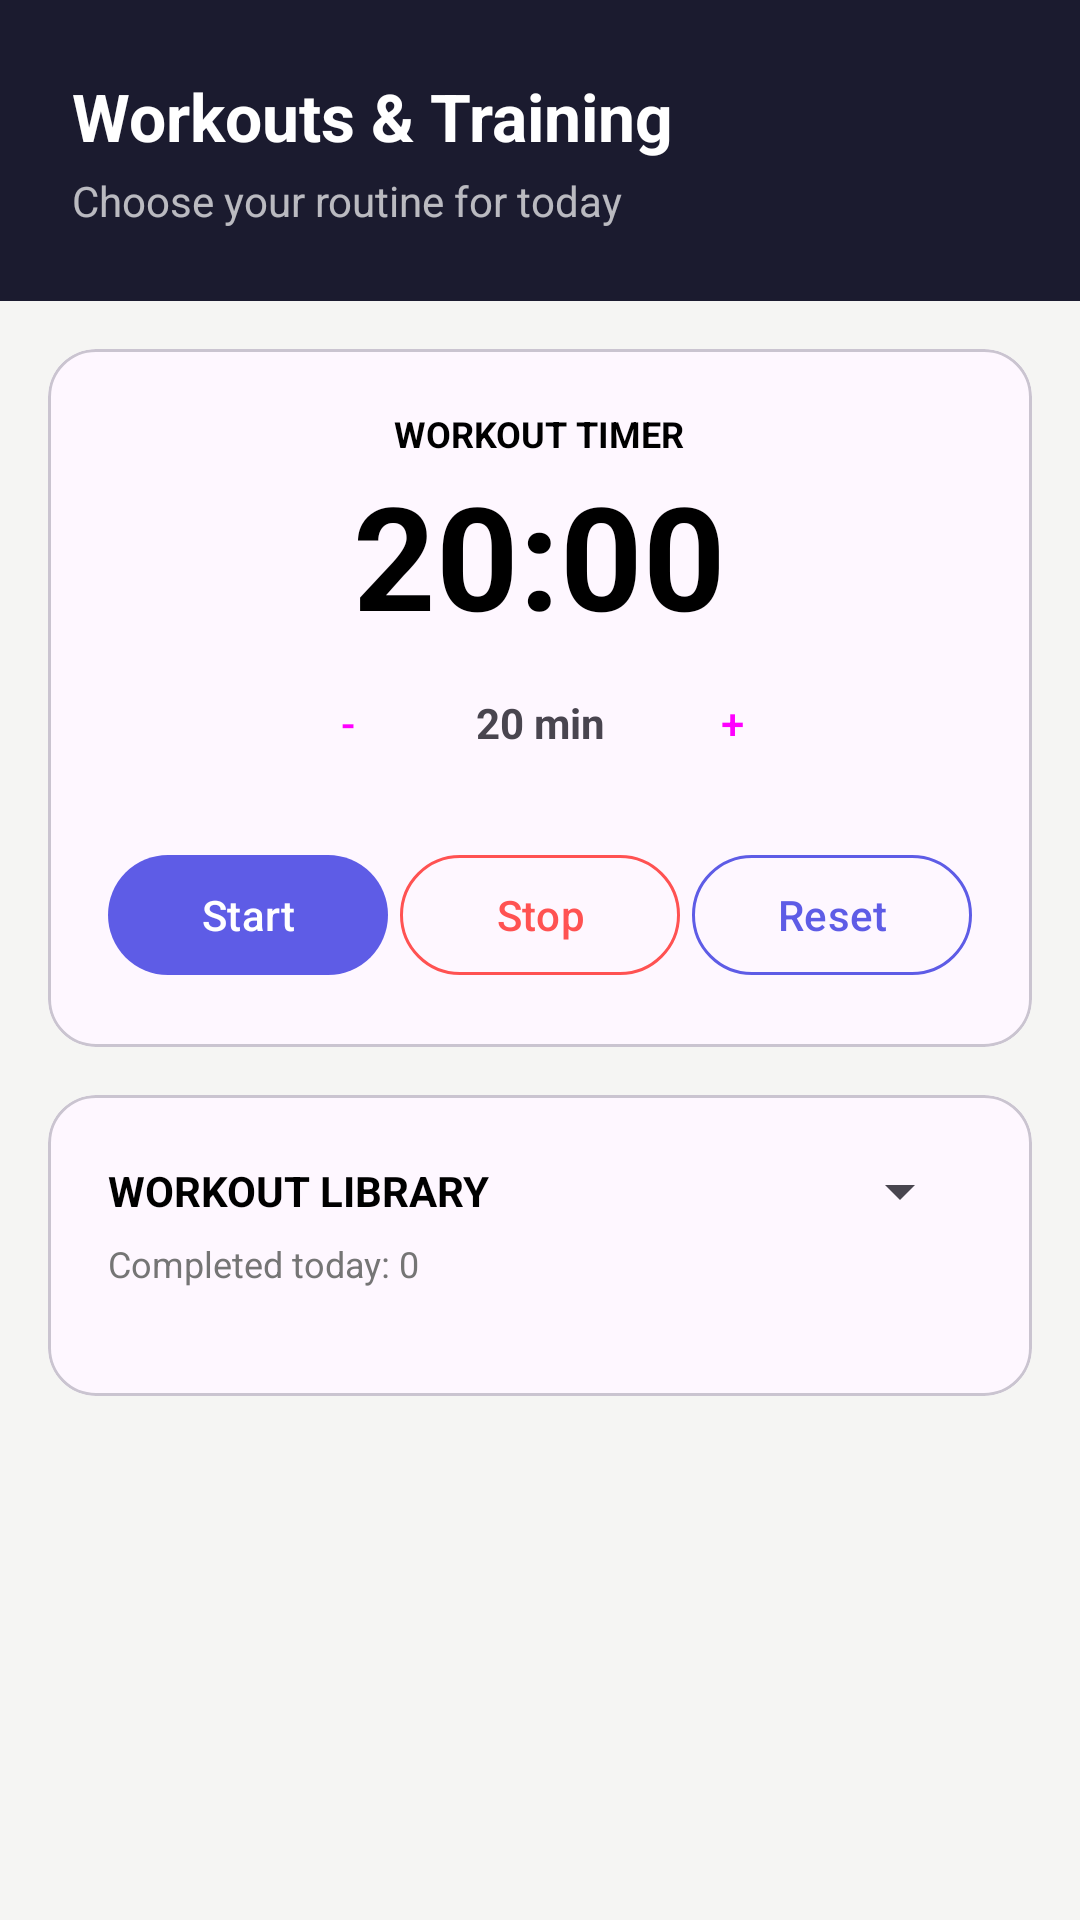

Write the Android layout XML for this screen, with the resource values it uses.
<!-- AndroidManifest.xml: application theme Theme.Fitnessapp -->
<!-- res/layout/fragment_workout.xml -->
<?xml version="1.0" encoding="utf-8"?>
<androidx.core.widget.NestedScrollView xmlns:android="http://schemas.android.com/apk/res/android"
    xmlns:app="http://schemas.android.com/apk/res-auto"
    android:layout_width="match_parent"
    android:layout_height="match_parent"
    android:background="@color/background_light">

    <LinearLayout
        android:layout_width="match_parent"
        android:layout_height="wrap_content"
        android:orientation="vertical"
        android:paddingBottom="80dp">

        
        <LinearLayout
            android:layout_width="match_parent"
            android:layout_height="wrap_content"
            android:background="@color/dark_header"
            android:orientation="vertical"
            android:padding="24dp">

            <TextView
                android:layout_width="wrap_content"
                android:layout_height="wrap_content"
                android:text="Workouts &amp; Training"
                android:textColor="@color/white"
                android:textSize="22sp"
                android:textStyle="bold" />

            <TextView
                android:layout_width="wrap_content"
                android:layout_height="wrap_content"
                android:layout_marginTop="4dp"
                android:text="Choose your routine for today"
                android:textColor="@color/white"
                android:alpha="0.7"
                android:textSize="14sp" />
        </LinearLayout>

        
        <com.google.android.material.card.MaterialCardView
            android:layout_width="match_parent"
            android:layout_height="wrap_content"
            android:layout_marginHorizontal="16dp"
            android:layout_marginTop="16dp"
            app:cardCornerRadius="16dp"
            app:cardElevation="0dp">

            <LinearLayout
                android:layout_width="match_parent"
                android:layout_height="wrap_content"
                android:orientation="vertical"
                android:padding="20dp"
                android:gravity="center">

                <TextView
                    android:layout_width="wrap_content"
                    android:layout_height="wrap_content"
                    android:text="WORKOUT TIMER"
                    android:textColor="@color/black"
                    android:textSize="12sp"
                    android:textStyle="bold" />

                <TextView
                    android:id="@+id/tv_workout_timer"
                    android:layout_width="wrap_content"
                    android:layout_height="wrap_content"
                    android:text="20:00"
                    android:textColor="@color/black"
                    android:textSize="48sp"
                    android:textStyle="bold" />

                <LinearLayout
                    android:layout_width="wrap_content"
                    android:layout_height="wrap_content"
                    android:orientation="horizontal"
                    android:gravity="center_vertical"
                    android:layout_marginBottom="16dp">
                    <Button
                        android:id="@+id/btn_timer_minus"
                        style="?attr/materialButtonOutlinedStyle"
                        android:layout_width="48dp"
                        android:layout_height="48dp"
                        android:text="-"
                        android:padding="0dp" />
                    <TextView
                        android:id="@+id/tv_timer_set"
                        android:layout_width="80dp"
                        android:layout_height="wrap_content"
                        android:text="20 min"
                        android:gravity="center"
                        android:textStyle="bold" />
                    <Button
                        android:id="@+id/btn_timer_plus"
                        style="?attr/materialButtonOutlinedStyle"
                        android:layout_width="48dp"
                        android:layout_height="48dp"
                        android:text="+"
                        android:padding="0dp" />
                </LinearLayout>

                <LinearLayout
                    android:layout_width="match_parent"
                    android:layout_height="wrap_content"
                    android:orientation="horizontal">
                    <com.google.android.material.button.MaterialButton
                        android:id="@+id/btn_timer_start"
                        android:layout_width="0dp"
                        android:layout_height="wrap_content"
                        android:layout_weight="1"
                        android:layout_marginEnd="2dp"
                        android:text="Start"
                        app:backgroundTint="@color/accent_purple" />
                    <com.google.android.material.button.MaterialButton
                        android:id="@+id/btn_timer_resume"
                        android:layout_width="0dp"
                        android:layout_height="wrap_content"
                        android:layout_weight="1"
                        android:layout_marginHorizontal="2dp"
                        android:text="Resume"
                        android:visibility="gone"
                        app:backgroundTint="@color/accent_purple" />
                    <com.google.android.material.button.MaterialButton
                        android:id="@+id/btn_timer_stop"
                        style="?attr/materialButtonOutlinedStyle"
                        android:layout_width="0dp"
                        android:layout_height="wrap_content"
                        android:layout_weight="1"
                        android:layout_marginHorizontal="2dp"
                        android:text="Stop"
                        android:textColor="#FF5252"
                        app:strokeColor="#FF5252" />
                    <com.google.android.material.button.MaterialButton
                        android:id="@+id/btn_timer_reset"
                        style="?attr/materialButtonOutlinedStyle"
                        android:layout_width="0dp"
                        android:layout_height="wrap_content"
                        android:layout_weight="1"
                        android:layout_marginStart="2dp"
                        android:text="Reset"
                        android:textColor="@color/accent_purple"
                        app:strokeColor="@color/accent_purple" />
                </LinearLayout>
            </LinearLayout>
        </com.google.android.material.card.MaterialCardView>

        
        <com.google.android.material.card.MaterialCardView
            android:layout_width="match_parent"
            android:layout_height="wrap_content"
            android:layout_margin="16dp"
            app:cardCornerRadius="16dp"
            app:cardElevation="0dp">

            <LinearLayout
                android:layout_width="match_parent"
                android:layout_height="wrap_content"
                android:orientation="vertical"
                android:padding="20dp">

                <LinearLayout
                    android:layout_width="match_parent"
                    android:layout_height="wrap_content"
                    android:orientation="horizontal"
                    android:gravity="center_vertical">
                    <TextView
                        android:layout_width="0dp"
                        android:layout_height="wrap_content"
                        android:layout_weight="1"
                        android:text="WORKOUT LIBRARY"
                        android:textColor="@color/black"
                        android:textSize="14sp"
                        android:textStyle="bold" />
                    <Spinner
                        android:id="@+id/spinner_category"
                        android:layout_width="wrap_content"
                        android:layout_height="wrap_content" />
                </LinearLayout>

                <TextView
                    android:id="@+id/tv_completed_count"
                    android:layout_width="wrap_content"
                    android:layout_height="wrap_content"
                    android:layout_marginTop="4dp"
                    android:text="Completed today: 0"
                    android:textSize="12sp"
                    android:textColor="@color/text_grey" />

                <LinearLayout
                    android:id="@+id/ll_video_list"
                    android:layout_width="match_parent"
                    android:layout_height="wrap_content"
                    android:layout_marginTop="16dp"
                    android:orientation="vertical" />

            </LinearLayout>
        </com.google.android.material.card.MaterialCardView>

    </LinearLayout>
</androidx.core.widget.NestedScrollView>
<!-- resources referenced by this layout -->
<resources>
  <color name="accent_purple">#5E5CE6</color>
  <color name="background_light">#F5F5F3</color>
  <color name="black">#FF000000</color>
  <color name="dark_header">#1B1B2F</color>
  <color name="text_grey">#757575</color>
  <color name="white">#FFFFFFFF</color>
  <style name="Theme.Fitnessapp" parent="Base.Theme.Fitnessapp" />
  <style name="Base.Theme.Fitnessapp" parent="Theme.Material3.DayNight.NoActionBar">
          
          
      </style>
</resources>
